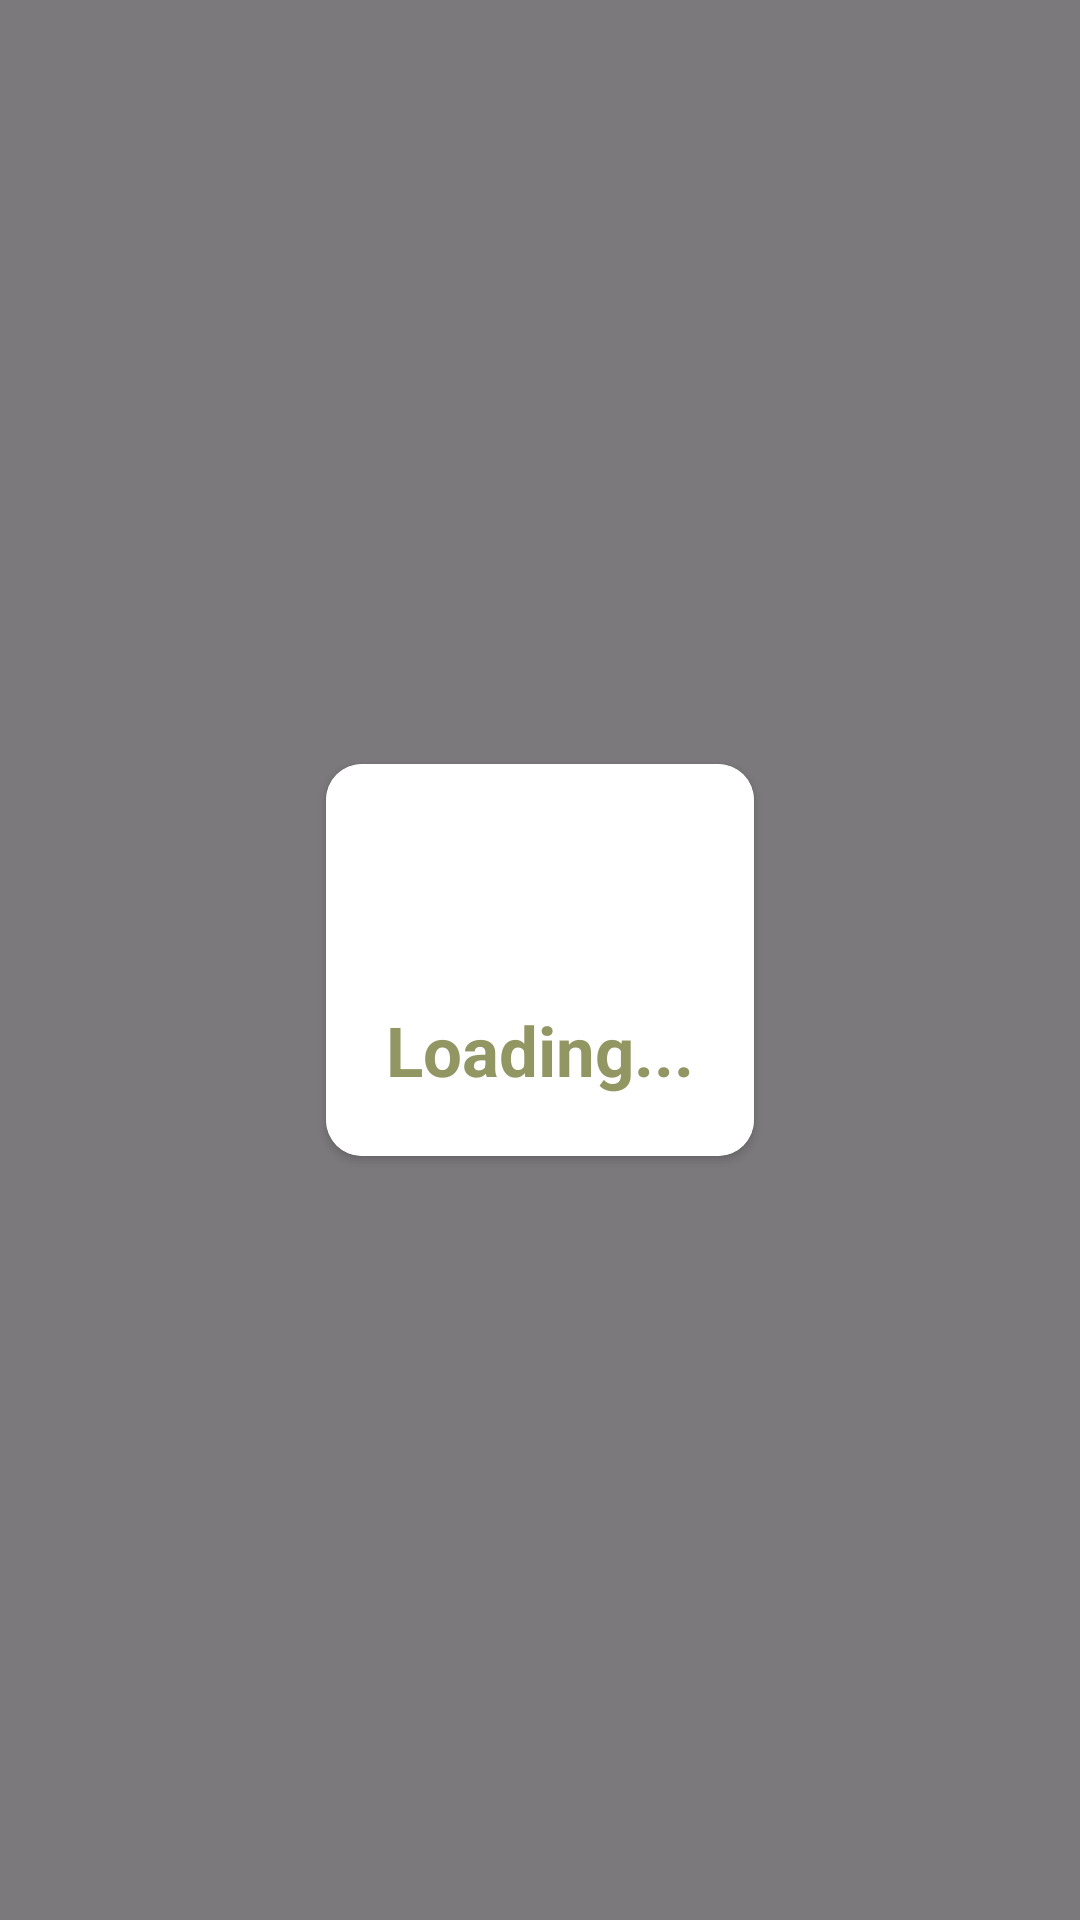

Write the Android layout XML for this screen, with the resource values it uses.
<!-- AndroidManifest.xml: application theme Theme.LightV -->
<!-- res/layout/ad_load.xml -->
<?xml version="1.0" encoding="utf-8"?>
<layout xmlns:android="http://schemas.android.com/apk/res/android"
    xmlns:app="http://schemas.android.com/apk/res-auto">
    <data>

    </data>
    <androidx.constraintlayout.widget.ConstraintLayout
        android:id="@+id/con_dialog"
        android:layout_width="match_parent"
        android:layout_height="match_parent"
        android:background="#82000000">
        <androidx.cardview.widget.CardView
            android:layout_width="wrap_content"
            android:layout_height="wrap_content"
            app:cardCornerRadius="12dp"
            app:layout_constraintBottom_toBottomOf="parent"
            app:layout_constraintEnd_toEndOf="parent"
            app:layout_constraintStart_toStartOf="parent"
            app:layout_constraintTop_toTopOf="parent">
            <LinearLayout
                android:layout_width="wrap_content"
                android:layout_height="wrap_content"
                android:background="@color/white"
                android:orientation="vertical"
                android:padding="20dp">
                <ProgressBar
                    android:id="@+id/progressBar"
                    android:layout_width="wrap_content"
                    android:layout_height="wrap_content"
                    android:layout_gravity="center"
                    android:layout_marginBottom="12dp"
                    android:indeterminate="true"
                    android:indeterminateTint="#929663"
                    android:indeterminateTintMode="src_atop" />

                <TextView
                    android:id="@+id/tvLoading"
                    android:layout_width="wrap_content"
                    android:layout_height="wrap_content"
                    android:layout_gravity="center"
                    android:text="Loading..."
                    android:textColor="#929663"
                    android:textSize="23sp"
                    android:textStyle="bold" />
            </LinearLayout>

        </androidx.cardview.widget.CardView>
    </androidx.constraintlayout.widget.ConstraintLayout>
</layout>
<!-- resources referenced by this layout -->
<resources>
  <style name="Theme.LightV" parent="Base.Theme.LightV" />
  <style name="Base.Theme.LightV" parent="Theme.Material3.DayNight.NoActionBar">
          
          
      </style>
  <!-- not gathered from this repository: default colours our renderer supplied (Android Studio template values) -->
  <color name="white">#FFFFFFFF</color>
</resources>
